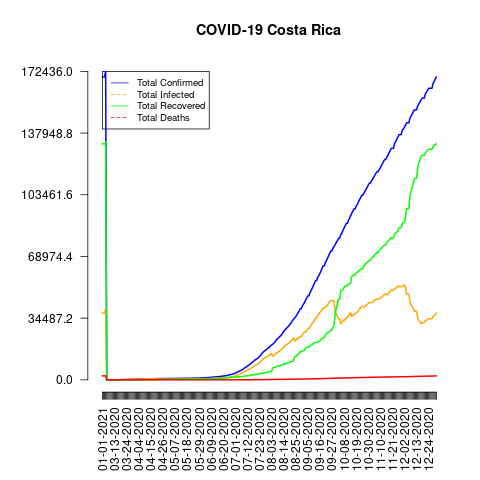

The table this chart was drawn from, first rows:
date, total_confirmed, total_deaths, total_recovered, total_infected, mortality_rate, recovery_rate, daily_growth_rate
01-01-2021, 169321, 2185, 131923, 37398, 1.29, 77.91, 1
01-02-2021, 169321, 2185, 131923, 37398, 1.29, 77.91, 1.0
01-03-2021, 169321, 2185, 131923, 37398, 1.29, 77.91, 1.0
01-04-2021, 172436, 2229, 132916, 39520, 1.29, 77.08, 1.018
03-06-2020, 1, 0, 0, 1, 0.0, 0.0, 1
03-07-2020, 1, 0, 0, 1, 0.0, 0.0, 1.0
03-08-2020, 5, 0, 0, 5, 0.0, 0.0, 5.0
03-09-2020, 9, 0, 0, 9, 0.0, 0.0, 1.8
03-10-2020, 9, 0, 0, 9, 0.0, 0.0, 1.0
03-11-2020, 13, 0, 0, 13, 0.0, 0.0, 1.444
03-12-2020, 22, 0, 0, 22, 0.0, 0.0, 1.692
03-13-2020, 23, 0, 0, 23, 0.0, 0.0, 1.045
03-14-2020, 26, 0, 0, 26, 0.0, 0.0, 1.13
03-15-2020, 27, 0, 0, 27, 0.0, 0.0, 1.038
03-16-2020, 35, 0, 0, 35, 0.0, 0.0, 1.296
03-17-2020, 41, 0, 0, 41, 0.0, 0.0, 1.171
03-18-2020, 50, 0, 0, 50, 0.0, 0.0, 1.22
03-19-2020, 69, 1, 0, 69, 1.45, 0.0, 1.38
03-20-2020, 89, 1, 0, 89, 1.12, 0.0, 1.29
03-21-2020, 117, 2, 2, 115, 1.71, 1.71, 1.315
03-22-2020, 134, 2, 2, 132, 1.49, 1.49, 1.145
03-23-2020, 158, 2, 2, 156, 1.27, 1.27, 1.179
03-24-2020, 177, 2, 2, 175, 1.13, 1.13, 1.12
03-25-2020, 201, 2, 2, 199, 1.0, 1.0, 1.136
03-26-2020, 231, 2, 2, 229, 0.87, 0.87, 1.149
03-27-2020, 263, 2, 3, 260, 0.76, 1.14, 1.139
03-28-2020, 295, 2, 3, 292, 0.68, 1.02, 1.122
03-29-2020, 314, 2, 3, 311, 0.64, 0.96, 1.064
03-30-2020, 330, 2, 4, 326, 0.61, 1.21, 1.051
03-31-2020, 347, 2, 4, 343, 0.58, 1.15, 1.052
04-01-2020, 375, 2, 4, 371, 0.53, 1.07, 1.081
04-02-2020, 396, 2, 6, 390, 0.51, 1.52, 1.056
04-03-2020, 416, 2, 11, 405, 0.48, 2.64, 1.051
04-04-2020, 435, 2, 13, 422, 0.46, 2.99, 1.046
04-05-2020, 454, 2, 16, 438, 0.44, 3.52, 1.044
04-06-2020, 467, 2, 18, 449, 0.43, 3.85, 1.029
04-07-2020, 483, 2, 24, 459, 0.41, 4.97, 1.034
04-08-2020, 502, 3, 29, 473, 0.6, 5.78, 1.039
04-09-2020, 539, 3, 30, 509, 0.56, 5.57, 1.074
04-10-2020, 558, 3, 42, 516, 0.54, 7.53, 1.035
04-11-2020, 577, 3, 49, 528, 0.52, 8.49, 1.034
04-12-2020, 595, 3, 56, 539, 0.5, 9.41, 1.031
04-13-2020, 612, 3, 62, 550, 0.49, 10.13, 1.029
04-14-2020, 618, 3, 66, 552, 0.49, 10.68, 1.01
04-15-2020, 626, 4, 67, 559, 0.64, 10.7, 1.013
04-16-2020, 642, 4, 74, 568, 0.62, 11.53, 1.026
04-17-2020, 649, 4, 88, 561, 0.62, 13.56, 1.011
04-18-2020, 655, 4, 97, 558, 0.61, 14.81, 1.009
04-19-2020, 660, 5, 112, 548, 0.76, 16.97, 1.008
04-20-2020, 662, 6, 124, 538, 0.91, 18.73, 1.003
04-21-2020, 669, 6, 150, 519, 0.9, 22.42, 1.011
04-22-2020, 681, 6, 180, 501, 0.88, 26.43, 1.018
04-23-2020, 686, 6, 196, 490, 0.87, 28.57, 1.007
04-24-2020, 687, 6, 216, 471, 0.87, 31.44, 1.001
04-25-2020, 693, 6, 242, 451, 0.87, 34.92, 1.009
04-26-2020, 695, 6, 264, 431, 0.86, 37.99, 1.003
04-27-2020, 697, 6, 287, 410, 0.86, 41.18, 1.003
04-28-2020, 705, 6, 306, 399, 0.85, 43.4, 1.011
04-29-2020, 713, 6, 323, 390, 0.84, 45.3, 1.011
04-30-2020, 719, 6, 338, 381, 0.83, 47.01, 1.008
... 245 more rows
